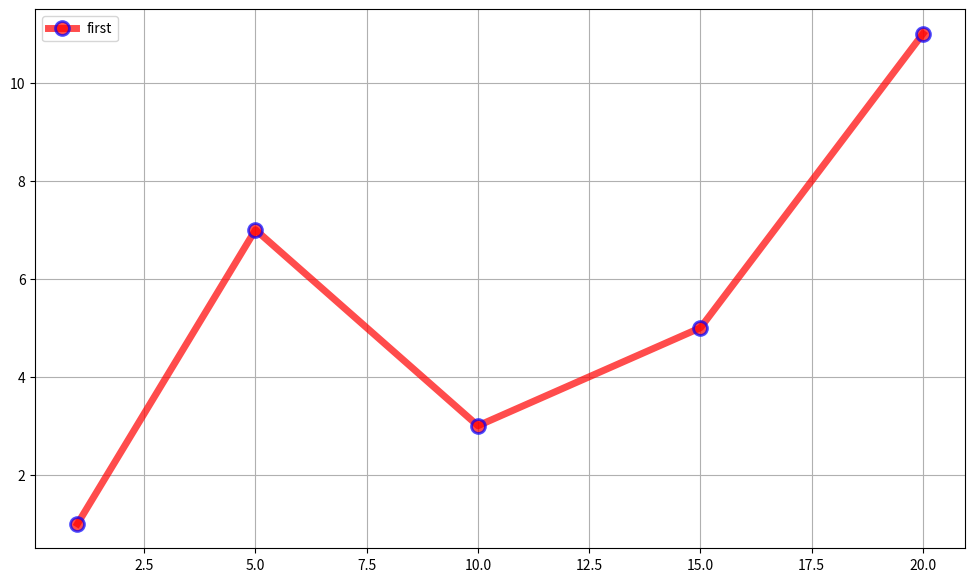

Reproduce this figure in Python.
import matplotlib.pyplot as plt


x = [1, 5, 10, 15, 20]
y1 = [1, 7, 3, 5, 11]
y2 = [4, 3, 1, 8, 12]
plt.figure(figsize=(12, 7))
plt.plot(x, y1, 'o-r', alpha=0.7, label="first", lw=5, mec='b', mew=2, ms=10)
# plt.plot(x, y2, 'v-.g', label="second", mec='r', lw=2, mew=2, ms=12)
plt.legend()
plt.grid(True)

plt.show()